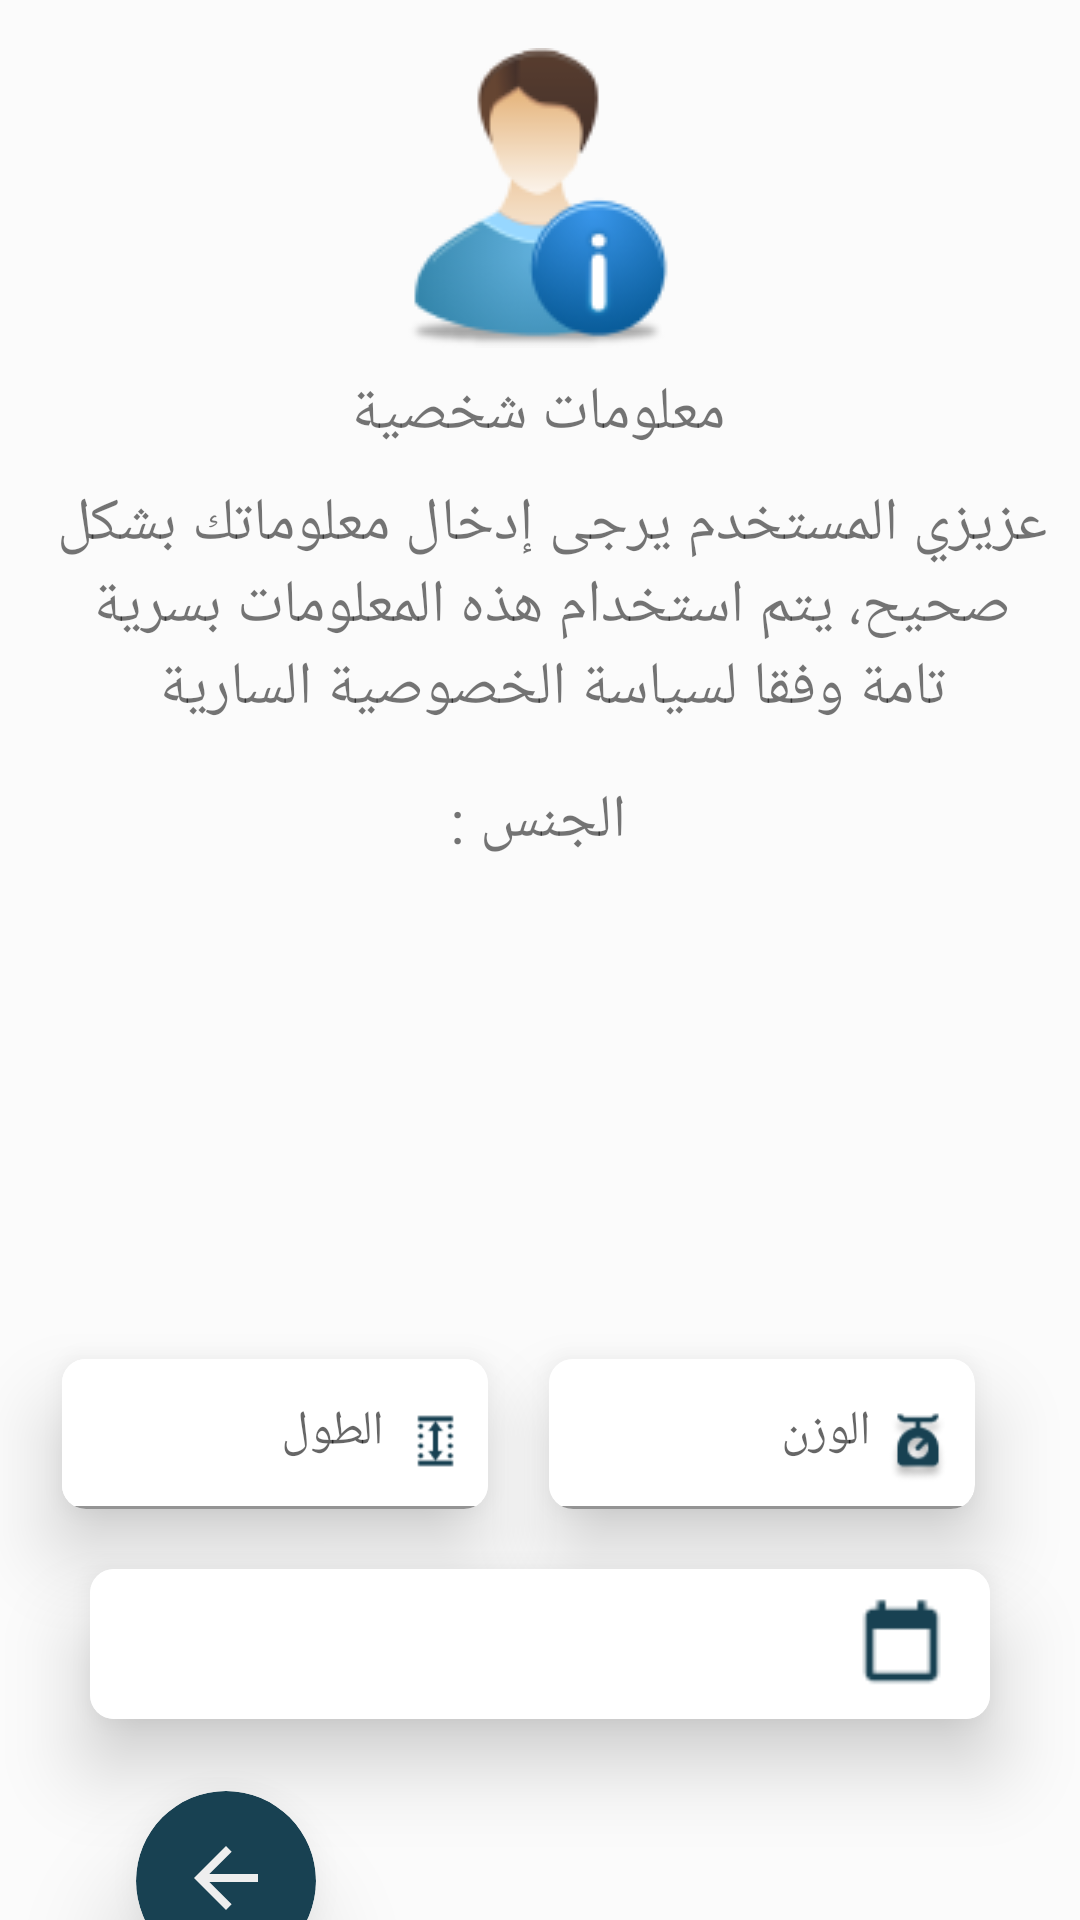

Android layout source for this screen:
<!-- AndroidManifest.xml: activity theme Theme.MaterialComponents.DayNight.NoActionBar -->
<!-- res/layout/activity_info_personnel.xml -->
<androidx.constraintlayout.widget.ConstraintLayout xmlns:android="http://schemas.android.com/apk/res/android"
    xmlns:app="http://schemas.android.com/apk/res-auto"
    xmlns:tools="http://schemas.android.com/tools"
    android:layout_width="match_parent"
    android:layout_height="match_parent"
    android:background="@color/colorh3">

    

    <TextView
        android:id="@+id/info_personnel"
        android:layout_width="335dp"
        android:layout_height="99dp"
        android:layout_marginTop="8dp"
        android:fontFamily="@font/tajawal_regular"
        android:text="@string/info_personnel"
        android:textAlignment="center"
        android:textColorHint="@color/text01"
        android:textSize="20dp"
        app:layout_constraintEnd_toEndOf="parent"
        app:layout_constraintHorizontal_bias="0.672"
        app:layout_constraintStart_toStartOf="parent"
        app:layout_constraintTop_toBottomOf="@+id/info"
        app:strokeWidth="1dp" />

    <TextView
        android:id="@+id/info"
        android:layout_width="186dp"
        android:layout_height="29dp"
        android:layout_marginTop="8dp"
        android:fontFamily="@font/almarai_bold"
        android:text="@string/info"
        android:textAlignment="center"
        android:textColorHint="@color/text01"
        android:textSize="20dp"
        app:layout_constraintEnd_toEndOf="parent"
        app:layout_constraintHorizontal_bias="0.497"
        app:layout_constraintStart_toStartOf="parent"
        app:layout_constraintTop_toBottomOf="@+id/imageView4"
        app:strokeWidth="1dp" />

    <TextView
        android:id="@+id/some_id6"
        android:layout_width="62dp"
        android:layout_height="29dp"
        android:fontFamily="@font/almarai_bold"
        android:text="@string/some_id6"
        android:textAlignment="center"
        android:textColorHint="@color/text01"
        android:textSize="20dp"
        app:layout_constraintEnd_toEndOf="parent"
        app:layout_constraintHorizontal_bias="0.498"
        app:layout_constraintStart_toStartOf="parent"
        app:layout_constraintTop_toBottomOf="@+id/info_personnel"
        app:strokeWidth="1dp" />

    

    <androidx.cardview.widget.CardView
        android:id="@+id/cardView4"
        android:layout_width="142dp"
        android:layout_height="50dp"
        android:layout_marginTop="30dp"
        app:cardCornerRadius="8dp"
        app:cardElevation="15dp"
        app:layout_constraintEnd_toStartOf="@+id/cardView3"
        app:layout_constraintStart_toStartOf="parent"
        app:layout_constraintTop_toBottomOf="@+id/genderRadioGroup">

        <ImageView
            android:id="@+id/imageView"
            android:layout_width="89dp"
            android:layout_height="74dp"
            android:layout_marginLeft="80dp"
            android:layout_marginTop="-10dp"
            android:elevation="11dp"
            android:padding="10dp"
            android:src="@drawable/height" />

        <com.google.android.material.textfield.TextInputLayout
            android:id="@+id/textInputLayout1"
            android:layout_width="match_parent"
            android:layout_height="match_parent"
            android:background="@color/white"
            app:boxStrokeColor="#FFFFFF">

            <com.google.android.material.textfield.TextInputEditText
                android:id="@+id/textInputLayout1_editText"
                android:layout_width="140dp"
                android:layout_height="50dp"
                android:background="@color/white"
                android:gravity="center|right"
                android:hint="    الطول  " />

        </com.google.android.material.textfield.TextInputLayout>
    </androidx.cardview.widget.CardView>

    <androidx.cardview.widget.CardView
        android:id="@+id/cardView3"
        android:layout_width="142dp"
        android:layout_height="50dp"
        android:layout_marginTop="30dp"
        android:layout_marginRight="35dp"
        app:cardCornerRadius="8dp"
        app:cardElevation="15dp"
        app:layout_constraintEnd_toEndOf="parent"
        app:layout_constraintTop_toBottomOf="@+id/genderRadioGroup">

        <com.google.android.material.textfield.TextInputLayout
            android:id="@+id/textInputLayout2"
            android:layout_width="match_parent"
            android:layout_height="match_parent">

            <ImageView
                android:id="@+id/imageView2"
                android:layout_width="46dp"
                android:layout_height="49dp"
                android:layout_marginLeft="100dp"
                android:layout_marginTop="-45dp"
                android:padding="10dp"
                android:src="@drawable/scales" />

            <com.google.android.material.textfield.TextInputEditText
                android:id="@+id/textInputEditTextWeight"
                android:layout_width="140dp"
                android:layout_height="match_parent"
                android:layout_marginEnd="20dp"
                android:background="@color/white"
                android:gravity="center|right"
                android:hint="    الوزن    "
                android:textColorHint="@color/text01" />
        </com.google.android.material.textfield.TextInputLayout>
    </androidx.cardview.widget.CardView>

    

    <com.google.android.material.card.MaterialCardView
        android:id="@+id/materialCardView"
        android:layout_width="300dp"
        android:layout_height="50dp"
        android:layout_margin="20dp"
        android:background="@color/color1"
        app:cardCornerRadius="8dp"
        app:cardElevation="15dp"
        app:layout_constraintEnd_toEndOf="parent"
        app:layout_constraintStart_toStartOf="parent"
        app:layout_constraintTop_toBottomOf="@+id/cardView4"
        tools:ignore="MissingConstraints">

        <ImageView
            android:id="@+id/imageView3"
            android:layout_width="61dp"
            android:layout_height="52dp"
            android:layout_marginLeft="240dp"
            android:layout_marginTop="-1dp"
            android:elevation="11dp"
            android:padding="10dp"
            android:src="@drawable/calendar" />

        <EditText
            android:id="@+id/editTextDate2"
            android:layout_width="match_parent"
            android:layout_height="match_parent"
            android:layout_weight="1"
            android:background="@android:color/white"
            android:ems="10"
            android:gravity="right"
            android:inputType="date" />

    </com.google.android.material.card.MaterialCardView>
    <RadioGroup
        android:id="@+id/genderRadioGroup"
        android:layout_width="242dp"
        android:layout_height="126dp"
        android:layout_marginTop="8dp"
        android:orientation="horizontal"
        app:layout_constraintEnd_toEndOf="parent"
        app:layout_constraintHorizontal_bias="0.496"
        app:layout_constraintStart_toStartOf="parent"
        app:layout_constraintTop_toBottomOf="@+id/some_id6"
        >

        <RadioButton android:id="@+id/radio_male"
            android:layout_width="70dp"
            android:layout_height="70dp"
            android:layout_margin="25dp"
            android:buttonTint="#00000000"
            android:text=""
            />

        <RadioButton android:id="@+id/radio_female"
            android:layout_width="70dp"
            android:layout_height="70dp"
            android:layout_margin="25dp"
            android:buttonTint="#00000000"
            android:text=""/>
    </RadioGroup>

    <ImageView
        android:id="@+id/imageView4"
        android:layout_width="wrap_content"
        android:layout_height="wrap_content"
        android:layout_marginTop="16dp"
        app:layout_constraintEnd_toEndOf="parent"
        app:layout_constraintHorizontal_bias="0.498"
        app:layout_constraintStart_toStartOf="parent"
        app:layout_constraintTop_toTopOf="parent"
        app:srcCompat="@drawable/information_personal_icon"
        tools:ignore="MissingConstraints" />

    <androidx.cardview.widget.CardView
        android:id="@+id/logInbtn"
        android:layout_width="60dp"
        android:layout_height="60dp"
        android:layout_marginTop="24dp"
        app:cardBackgroundColor="@color/text01"
        app:cardCornerRadius="30dp"
        app:cardElevation="20dp"
        app:layout_constraintBottom_toBottomOf="parent"
        app:layout_constraintEnd_toEndOf="parent"
        app:layout_constraintHorizontal_bias="0.151"
        app:layout_constraintStart_toStartOf="parent"
        app:layout_constraintTop_toBottomOf="@+id/materialCardView"
        app:layout_constraintVertical_bias="0.0"
        tools:ignore="MissingConstraints">

        <ImageView
            android:id="@+id/imageView5"
            android:layout_width="match_parent"
            android:layout_height="52dp"
            android:layout_marginTop="3dp"
            android:padding="10dp"
            android:src="@drawable/baseline_arrow_back_24" />
    </androidx.cardview.widget.CardView>

</androidx.constraintlayout.widget.ConstraintLayout>
<!-- resources referenced by this layout -->
<resources>
  <color name="color1">#FF9900</color>
  <color name="colorh3">#FBFBFB</color>
  <color name="text01">#184152</color>
  <color name="white">#FFFFFFFF</color>
  <!-- drawable baseline_arrow_back_24 (drawable) -->
  <vector android:autoMirrored="true" android:height="200dp"
      android:tint="@color/text04" android:viewportHeight="24"
      android:viewportWidth="24" android:width="200dp" xmlns:android="http://schemas.android.com/apk/res/android">
      <path android:fillColor="@android:color/white" android:pathData="M20,11H7.83l5.59,-5.59L12,4l-8,8 8,8 1.41,-1.41L7.83,13H20v-2z"/>
  </vector>
  <!-- drawable calendar: png bitmap (drawable, 450 bytes) -->
  <!-- drawable height: png bitmap (drawable, 1206 bytes) -->
  <!-- drawable information_personal_icon: png bitmap (drawable, 8056 bytes) -->
  <!-- drawable scales: png bitmap (drawable, 1872 bytes) -->
  <string name="info">معلومات شخصية</string>
  <string name="info_personnel">عزيزي المستخدم يرجى إدخال معلوماتك بشكل صحيح، يتم استخدام هذه المعلومات بسرية تامة وفقا لسياسة الخصوصية السارية</string>
  <string name="some_id6">الجنس :</string>
  <color name="text04">#eeeeee</color>
</resources>
